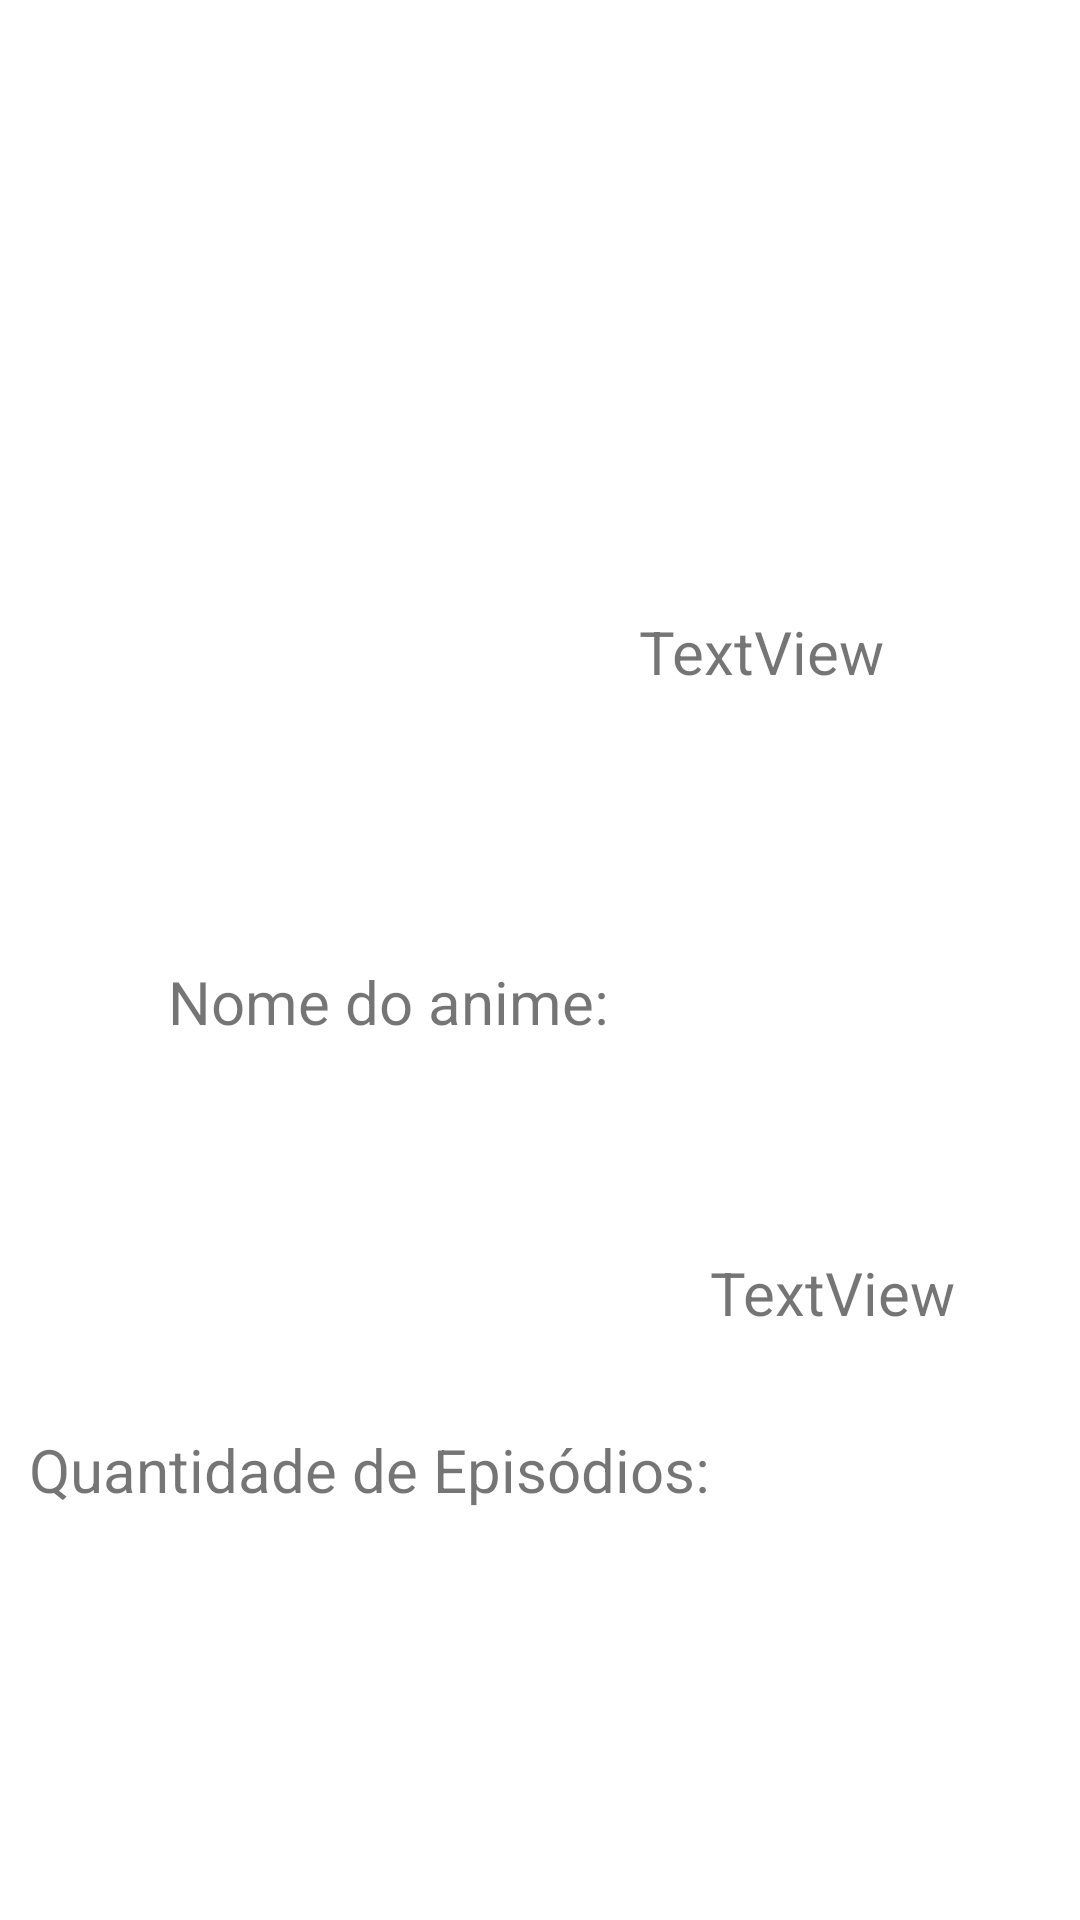

Android layout source for this screen:
<!-- AndroidManifest.xml: application theme Theme.RecyclerByMyself -->
<!-- res/layout/anime_item.xml -->
<?xml version="1.0" encoding="utf-8"?>
<androidx.constraintlayout.widget.ConstraintLayout xmlns:android="http://schemas.android.com/apk/res/android"
    xmlns:app="http://schemas.android.com/apk/res-auto"
    xmlns:tools="http://schemas.android.com/tools"
    android:layout_width="match_parent"
    android:layout_height="wrap_content">

    <ImageView
        android:id="@+id/iv"
        android:layout_width="194dp"
        android:layout_height="176dp"
        android:layout_marginStart="140dp"
        android:layout_marginEnd="143dp"
        android:layout_marginBottom="10dp"
        app:layout_constraintBottom_toBottomOf="parent"
        app:layout_constraintEnd_toEndOf="parent"
        app:layout_constraintHorizontal_bias="0.348"
        app:layout_constraintStart_toStartOf="parent"
        app:layout_constraintTop_toTopOf="parent"
        app:layout_constraintVertical_bias="0.061"
        tools:srcCompat="@tools:sample/avatars" />

    <TextView
        android:id="@+id/tvNome"
        android:layout_width="wrap_content"
        android:layout_height="wrap_content"
        android:layout_marginStart="77dp"
        android:layout_marginEnd="10dp"
        android:layout_marginBottom="10dp"
        android:text="Nome do anime:"
        android:textSize="20dp"
        app:layout_constraintBottom_toTopOf="@+id/tvEp"
        app:layout_constraintEnd_toStartOf="@+id/tvNome2"
        app:layout_constraintStart_toStartOf="parent"
        app:layout_constraintTop_toBottomOf="@+id/iv" />

    <TextView
        android:id="@+id/tvEp"
        android:layout_width="wrap_content"
        android:layout_height="wrap_content"
        android:layout_marginStart="35dp"
        android:layout_marginTop="2dp"
        android:layout_marginBottom="20dp"
        android:text="Quantidade de Episódios:"
        android:textSize="20dp"
        app:layout_constraintBottom_toBottomOf="parent"
        app:layout_constraintEnd_toStartOf="@+id/tvEp2"
        app:layout_constraintStart_toStartOf="parent"
        app:layout_constraintTop_toBottomOf="@+id/tvNome" />

    <TextView
        android:id="@+id/tvNome2"
        android:layout_width="wrap_content"
        android:layout_height="wrap_content"
        android:layout_marginEnd="86dp"
        android:layout_marginBottom="12dp"
        android:text="TextView"
        android:textSize="20dp"
        app:layout_constraintBottom_toTopOf="@+id/tvEp"
        app:layout_constraintEnd_toEndOf="parent"
        app:layout_constraintTop_toBottomOf="@+id/iv"
        app:layout_constraintStart_toEndOf="@id/tvNome"
        app:layout_constraintVertical_bias="0.0" />

    <TextView
        android:id="@+id/tvEp2"
        android:layout_width="wrap_content"
        android:layout_height="wrap_content"
        android:layout_marginTop="12dp"
        android:layout_marginEnd="67dp"
        android:layout_marginBottom="21dp"
        android:text="TextView"
        android:textSize="20dp"
        app:layout_constraintBottom_toBottomOf="parent"
        app:layout_constraintEnd_toEndOf="parent"
        app:layout_constraintStart_toEndOf="@+id/tvEp"
        app:layout_constraintTop_toBottomOf="@+id/tvNome2" />

</androidx.constraintlayout.widget.ConstraintLayout>
<!-- resources referenced by this layout -->
<resources>
  <style name="Theme.RecyclerByMyself" parent="Theme.MaterialComponents.DayNight.DarkActionBar">
          
          <item name="colorPrimary">@color/purple_500</item>
          <item name="colorPrimaryVariant">@color/purple_700</item>
          <item name="colorOnPrimary">@color/white</item>
          
          <item name="colorSecondary">@color/teal_200</item>
          <item name="colorSecondaryVariant">@color/teal_700</item>
          <item name="colorOnSecondary">@color/black</item>
          
          <item name="android:statusBarColor">?attr/colorPrimaryVariant</item>
          
      </style>
  <!-- not gathered from this repository: default colours our renderer supplied (Android Studio template values) -->
  <color name="purple_500">#FF6200EE</color>
  <color name="purple_700">#FF3700B3</color>
  <color name="teal_200">#FF03DAC5</color>
  <color name="teal_700">#FF018786</color>
  <color name="black">#FF000000</color>
  <color name="white">#FFFFFFFF</color>
</resources>
